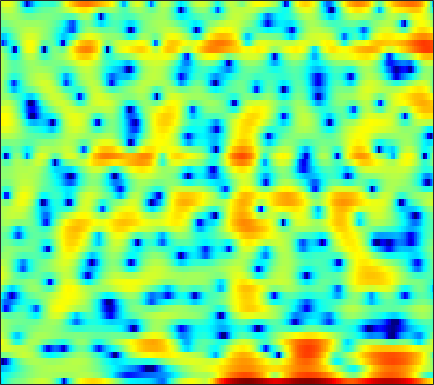

Source data for this figure (header and first rows):
-6.2244, -5.0299, -3.6613, -2.6029, -2.0214, -1.3492, -0.877, -0.63097, -0.34718, -0.088314, 0.20356, 0.44895, 0.86024, 1.2872, 1.6112, 2.0562, 2.4288, 2.6518, 2.8397, 2.8732, 2.7321, 2.4975, 1.9957, 1.1656
-5.413, -5.078, -4.571, -4.031, -3.619, -3.076, -2.557, -2.186, -1.708, -1.26, -0.8337, -0.5292, -0.1469, 0.2091, 0.4584, 0.7603, 1.024, 1.189, 1.367, 1.492, 1.558, 1.571, 1.543, 1.47
-7.924, -7.791, -7.386, -6.743, -6.16, -5.307, -4.424, -3.778, -2.956, -2.196, -1.508, -1.047, -0.4902, -0.0116, 0.302, 0.6621, 0.9603, 1.148, 1.355, 1.512, 1.642, 1.715, 1.786, 1.837
-17.01, -20.57, -16.74, -11.69, -8.975, -6.255, -4.238, -3.034, -1.74, -0.7259, 0.05427, 0.5319, 1.017, 1.356, 1.53, 1.655, 1.681, 1.653, 1.56, 1.433, 1.29, 1.195, 1.095, 1.039
-0.5696, -0.5171, -0.3097, 0.06636, 0.4061, 0.9221, 1.438, 1.805, 2.211, 2.514, 2.69, 2.735, 2.653, 2.407, 2.105, 1.541, 0.7734, 0.06836, -1.014, -2.236, -3.49, -4.303, -5.042, -5.249
3.403, 3.331, 3.189, 3.018, 2.874, 2.705, 2.575, 2.504, 2.445, 2.416, 2.378, 2.312, 2.11, 1.731, 1.297, 0.4829, -0.6915, -1.867, -3.96, -6.899, -10.98, -14.73, -16.37, -13.39
4.436, 3.909, 2.985, 1.771, 0.6628, -1.048, -2.815, -3.816, -3.945, -2.864, -1.405, -0.4124, 0.6293, 1.317, 1.605, 1.727, 1.559, 1.28, 0.7617, 0.1333, -0.4938, -0.9363, -1.452, -1.897
2.724, 2.091, 1.01, -0.382, -1.66, -3.678, -5.876, -7.104, -7.15, -5.562, -3.695, -2.469, -1.15, -0.1545, 0.4149, 0.9474, 1.292, 1.433, 1.528, 1.513, 1.421, 1.318, 1.142, 0.943
1.698, 1.333, 0.7826, 0.1912, -0.2497, -0.7973, -1.233, -1.465, -1.607, -1.563, -1.358, -1.147, -0.8246, -0.4956, -0.2546, 0.03269, 0.2939, 0.4597, 0.6375, 0.7735, 0.854, 0.8852, 0.8779, 0.804
1.464, 1.145, 0.7305, 0.3518, 0.106, -0.1682, -0.3786, -0.5094, -0.6505, -0.7719, -0.8758, -0.9449, -1.019, -1.071, -1.074, -1.021, -0.8477, -0.6424, -0.2871, 0.1239, 0.531, 0.8048, 1.095, 1.255
-0.02872, -0.6749, -1.319, -1.64, -1.678, -1.555, -1.327, -1.184, -1.054, -1.107, -1.353, -1.711, -2.407, -3.385, -4.214, -5.232, -5.512, -4.962, -3.458, -1.68, -0.08036, 0.9293, 1.987, 2.743
-7.064, -10.38, -15.03, -13.51, -10.52, -7.551, -5.568, -4.532, -3.58, -3.067, -2.97, -3.203, -3.946, -5.326, -6.889, -9.899, -12.36, -10.74, -6.535, -3.157, -0.6624, 0.78, 2.275, 3.371
-7.404, -9.236, -11.08, -11.58, -11.24, -10.18, -8.876, -7.863, -6.578, -5.469, -4.593, -4.117, -3.706, -3.488, -3.388, -3.211, -2.866, -2.438, -1.654, -0.6965, 0.3018, 1.025, 1.906, 2.691
-4.36, -6.046, -8.641, -11.97, -15.1, -18.16, -14.96, -11.76, -8.482, -6.135, -4.425, -3.42, -2.409, -1.667, -1.249, -0.8111, -0.4621, -0.2372, 0.04179, 0.3244, 0.6234, 0.8887, 1.313, 1.817
0.3349, -0.9083, -2.766, -4.715, -6.019, -6.923, -6.425, -5.468, -3.976, -2.58, -1.435, -0.7394, -0.01342, 0.4961, 0.7356, 0.882, 0.8057, 0.6095, 0.1529, -0.5354, -1.347, -1.927, -2.35, -1.979
3.43, 2.764, 1.871, 1.039, 0.4927, -0.07486, -0.4176, -0.5183, -0.5181, -0.3799, -0.1591, 0.02465, 0.2538, 0.4156, 0.4742, 0.3914, 0.08217, -0.3572, -1.311, -2.845, -5.337, -8.326, -15.79, -15.18
3.854, 3.344, 2.592, 1.773, 1.129, 0.2436, -0.6511, -1.284, -2.021, -2.551, -2.774, -2.715, -2.408, -1.967, -1.638, -1.29, -1.1, -1.093, -1.26, -1.614, -2.075, -2.396, -2.563, -2.248
3.379, 2.924, 2.171, 1.218, 0.3658, -1.028, -2.805, -4.462, -7.202, -10.45, -12.17, -10.88, -7.95, -5.545, -4.171, -2.791, -1.813, -1.281, -0.7747, -0.4066, -0.1085, 0.118, 0.4486, 0.8357
2.129, 1.912, 1.458, 0.7871, 0.09643, -1.086, -2.635, -4.083, -6.385, -8.779, -9.91, -9.164, -7.131, -5.193, -4.017, -2.814, -1.955, -1.488, -1.021, -0.6657, -0.3269, -0.05235, 0.3811, 0.9087
0.435, 0.7311, 0.8981, 0.8094, 0.587, 0.1355, -0.439, -0.9252, -1.554, -2.038, -2.305, -2.343, -2.202, -1.977, -1.812, -1.695, -1.75, -1.917, -2.294, -2.784, -3.208, -3.3, -2.879, -1.855
-0.7003, -0.05928, 0.4416, 0.6237, 0.6302, 0.4869, 0.2594, 0.08019, -0.1386, -0.2999, -0.3826, -0.4069, -0.4403, -0.5123, -0.6417, -0.9903, -1.614, -2.351, -3.844, -6.232, -10.5, -16.79, -17.53, -8.281
-0.9122, -0.633, -0.5407, -0.7177, -1.006, -1.55, -2.149, -2.51, -2.733, -2.621, -2.24, -1.881, -1.444, -1.117, -1.019, -1.072, -1.378, -1.783, -2.541, -3.493, -4.358, -4.704, -4.312, -2.939
-0.8554, -0.9175, -1.294, -2.125, -3.124, -5.06, -7.941, -10.7, -12.91, -10.11, -6.834, -5.011, -3.298, -2.231, -1.734, -1.381, -1.311, -1.358, -1.499, -1.611, -1.582, -1.399, -0.904, -0.1203
-0.1386, -0.03426, -0.2364, -0.8871, -1.691, -3.217, -5.219, -6.799, -7.775, -6.654, -4.723, -3.463, -2.242, -1.509, -1.233, -1.214, -1.487, -1.843, -2.417, -2.934, -3.203, -3.071, -2.394, -1.282
0.7938, 1.221, 1.484, 1.495, 1.356, 1.02, 0.6455, 0.3869, 0.1706, 0.1266, 0.1749, 0.2009, 0.1386, -0.1261, -0.5119, -1.308, -2.485, -3.711, -5.909, -9.059, -13.28, -14.83, -10.86, -6.584
1.335, 1.748, 2.144, 2.393, 2.504, 2.567, 2.562, 2.525, 2.41, 2.222, 1.925, 1.617, 1.056, 0.2784, -0.4742, -1.703, -3.231, -4.579, -6.627, -8.845, -10.75, -11.15, -9.768, -7.443
1.66, 1.8, 2.006, 2.233, 2.434, 2.736, 2.997, 3.146, 3.241, 3.169, 2.905, 2.556, 1.859, 0.8666, -0.06741, -1.581, -3.369, -4.787, -6.653, -8.067, -8.547, -8.321, -7.5, -6.36
0.7862, 0.2247, -0.2473, -0.06132, 0.5082, 1.566, 2.643, 3.315, 3.974, 4.318, 4.328, 4.103, 3.487, 2.49, 1.452, -0.4036, -2.933, -5.475, -10.43, -20, -17.68, -11.96, -8.021, -5.763
-2.721, -5.859, -14.32, -13.97, -6.861, -2.069, 0.7904, 2.246, 3.568, 4.354, 4.686, 4.681, 4.356, 3.687, 2.955, 1.669, 0.02114, -1.381, -3.308, -4.787, -5.189, -4.825, -4.005, -3.255
-1.623, -2.565, -3.437, -3.3, -2.496, -1.02, 0.4241, 1.354, 2.314, 2.966, 3.332, 3.434, 3.339, 3.002, 2.62, 1.972, 1.195, 0.5695, -0.246, -0.9476, -1.508, -1.838, -2.178, -2.5
-0.02842, -0.1578, -0.2095, -0.08393, 0.1451, 0.5665, 1.071, 1.439, 1.881, 2.218, 2.435, 2.502, 2.472, 2.303, 2.091, 1.708, 1.246, 0.8418, 0.2682, -0.355, -0.9937, -1.482, -2.156, -2.864
0.5193, 0.5395, 0.5981, 0.7238, 0.8535, 1.084, 1.342, 1.534, 1.77, 1.958, 2.072, 2.107, 2.093, 2.012, 1.892, 1.644, 1.298, 0.9757, 0.4423, -0.2094, -0.9609, -1.583, -2.478, -3.42
0.4531, 0.378, 0.3597, 0.4797, 0.6347, 0.9267, 1.223, 1.427, 1.636, 1.769, 1.83, 1.862, 1.884, 1.901, 1.913, 1.883, 1.729, 1.524, 1.06, 0.3789, -0.5747, -1.486, -2.899, -4.412
-0.5226, -1.225, -1.841, -1.679, -1.046, -0.01374, 0.8665, 1.3, 1.535, 1.429, 1.119, 0.8787, 0.7664, 1.052, 1.494, 2.162, 2.695, 2.896, 2.846, 2.341, 1.316, 0.1275, -2.252, -5.942
-3.457, -6.779, -17.95, -13.1, -6.487, -2.425, -0.3785, 0.3059, 0.316, -0.727, -3.063, -6.053, -10.65, -6.988, -3.283, 0.03019, 2.098, 3.049, 3.733, 3.82, 3.399, 2.781, 1.574, 0.03106
-2.36, -2.949, -3.485, -3.328, -2.748, -1.821, -1.182, -0.9996, -1.244, -2.092, -3.506, -4.726, -5.648, -4.857, -3.457, -1.538, -0.04409, 0.7905, 1.523, 1.919, 2.031, 1.967, 1.792, 1.568
-0.3983, -0.3157, -0.243, -0.1643, -0.1078, -0.04604, -0.06757, -0.1681, -0.432, -0.8082, -1.213, -1.476, -1.688, -1.643, -1.475, -1.128, -0.734, -0.4631, -0.17, 0.04227, 0.171, 0.2264, 0.2749, 0.3667
1.644, 1.801, 1.903, 1.909, 1.846, 1.673, 1.422, 1.173, 0.7738, 0.3291, -0.1326, -0.4641, -0.8685, -1.186, -1.367, -1.543, -1.647, -1.715, -1.798, -1.922, -2.059, -2.143, -2.209, -2.124
3.691, 3.787, 3.794, 3.657, 3.472, 3.104, 2.601, 2.145, 1.444, 0.6452, -0.22, -0.8768, -1.708, -2.458, -2.909, -3.356, -3.671, -3.852, -4.121, -4.517, -5.131, -5.76, -6.697, -7.425
5.074, 5.096, 4.991, 4.72, 4.395, 3.809, 3.018, 2.288, 1.137, -0.2442, -1.824, -3.137, -4.965, -6.684, -7.629, -8.192, -7.992, -7.573, -7.093, -6.963, -7.468, -8.455, -11.11, -17.2
5.011, 5.043, 4.941, 4.629, 4.238, 3.502, 2.487, 1.534, -0.03859, -1.972, -4.356, -6.539, -10.15, -15.38, -22.35, -24.63, -15.61, -12.25, -9.392, -7.621, -6.58, -6.166, -5.914, -5.632
3.476, 3.732, 3.817, 3.607, 3.264, 2.52, 1.472, 0.4607, -1.23, -3.33, -5.894, -8.117, -11.32, -14.26, -15.53, -15.19, -13.04, -10.91, -8.244, -6.011, -4.253, -3.187, -2.014, -1.022
1.516, 2.06, 2.337, 2.217, 1.911, 1.257, 0.3435, -0.5268, -1.945, -3.773, -6.13, -8.411, -12.7, -20.53, -40.42, -17.2, -11.26, -8.383, -5.459, -3.23, -1.511, -0.4586, 0.6759, 1.534
0.8039, 0.9447, 0.7611, 0.234, -0.3177, -1.086, -1.821, -2.297, -2.88, -3.53, -4.372, -5.112, -6.17, -6.944, -6.967, -6.06, -4.493, -3.187, -1.553, -0.1461, 1.01, 1.689, 2.361, 2.787
1.113, 0.423, -0.912, -2.803, -4.559, -7.01, -8.156, -7.503, -5.834, -4.322, -3.236, -2.649, -2.049, -1.5, -1.065, -0.4085, 0.3451, 0.9242, 1.657, 2.295, 2.788, 3.029, 3.153, 3.047
1.561, 0.5228, -1.313, -3.857, -6.453, -11.13, -13.91, -10.96, -6.939, -4.239, -2.368, -1.326, -0.243, 0.6083, 1.142, 1.754, 2.279, 2.61, 2.97, 3.207, 3.283, 3.228, 2.971, 2.451
1.754, 0.9564, -0.2301, -1.483, -2.379, -3.325, -3.717, -3.583, -2.96, -2.09, -1.172, -0.5222, 0.2456, 0.8901, 1.293, 1.737, 2.064, 2.245, 2.393, 2.427, 2.333, 2.167, 1.8, 1.229
1.778, 1.169, 0.3609, -0.3931, -0.8723, -1.353, -1.585, -1.596, -1.408, -1.036, -0.5744, -0.2119, 0.2535, 0.6475, 0.8853, 1.111, 1.235, 1.268, 1.235, 1.138, 0.9965, 0.849, 0.5946, 0.2739
1.878, 1.219, 0.3552, -0.4513, -0.9723, -1.488, -1.726, -1.692, -1.4, -0.8992, -0.3275, 0.08273, 0.5442, 0.8467, 0.9651, 0.9475, 0.7696, 0.5546, 0.219, -0.09902, -0.3225, -0.4005, -0.4091, -0.345
2.08, 1.171, -0.09935, -1.453, -2.519, -3.826, -4.542, -4.285, -2.994, -1.341, 0.1685, 1.062, 1.879, 2.276, 2.278, 1.902, 1.099, 0.2359, -1.128, -2.366, -2.921, -2.68, -1.863, -0.9844
0.7077, -0.4526, -1.765, -3.185, -4.761, -8.594, -19.61, -15.9, -5.759, -1.092, 1.723, 3.131, 4.293, 4.774, 4.701, 4.038, 2.593, 0.8536, -2.855, -10.27, -20.5, -8.764, -3.607, -1.279
-10.05, -14.03, -10.03, -6.59, -5.23, -4.308, -3.512, -2.57, -0.8119, 1.065, 2.698, 3.62, 4.464, 4.821, 4.795, 4.339, 3.415, 2.431, 0.851, -0.6522, -1.495, -1.527, -1.206, -1.074
-6.627, -7.395, -6.698, -5.073, -3.87, -2.488, -1.311, -0.5062, 0.5084, 1.444, 2.248, 2.735, 3.195, 3.421, 3.436, 3.241, 2.849, 2.448, 1.829, 1.186, 0.5978, 0.1733, -0.4035, -1.098
-2.502, -2.5, -2.28, -1.821, -1.387, -0.752, -0.1229, 0.3159, 0.8523, 1.322, 1.694, 1.93, 2.144, 2.261, 2.265, 2.188, 2.012, 1.829, 1.519, 1.14, 0.7093, 0.3488, -0.198, -0.8425
-0.9529, -0.6887, -0.3508, -0.02789, 0.199, 0.4657, 0.6882, 0.8223, 0.9524, 1.032, 1.084, 1.098, 1.109, 1.104, 1.097, 1.08, 1.033, 0.9754, 0.8649, 0.7087, 0.481, 0.2757, -0.06074, -0.473
0.1207, 0.5433, 0.9697, 1.233, 1.333, 1.334, 1.195, 1.015, 0.6865, 0.2975, -0.07696, -0.3343, -0.565, -0.6683, -0.642, -0.542, -0.3904, -0.2814, -0.1607, -0.07715, -0.04815, -0.06699, -0.1322, -0.2334
1.389, 1.917, 2.378, 2.565, 2.524, 2.231, 1.657, 1.038, -0.01681, -1.282, -2.642, -3.524, -4.271, -4.298, -3.97, -3.315, -2.634, -2.181, -1.697, -1.353, -1.097, -0.9707, -0.8433, -0.7194
2.839, 3.474, 3.971, 4.09, 3.926, 3.367, 2.387, 1.337, -0.5784, -3.271, -7.196, -11.44, -17.78, -13.1, -9.838, -7.126, -5.518, -4.69, -3.9, -3.379, -3.09, -2.999, -3.059, -3.217
